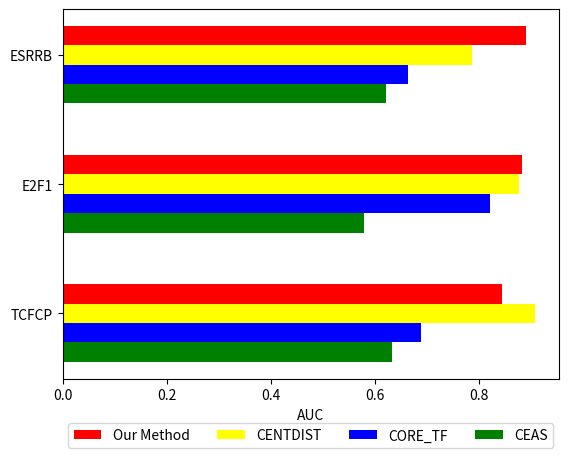

This chart was generated by the following Python code:
#!/usr/bin/env python
import matplotlib
matplotlib.use('Agg')


import numpy as np
import matplotlib.pyplot as plt

groupname = ['TCFCP', 'E2F1', 'ESRRB']
mtdname   = ['CEAS', 'CORE_TF', 'CENTDIST', 'Our Method']

index = np.arange(3)
width = 0.15
colorlist = ['green', 'blue', 'yellow', 'red']

aucdata = [\
        [0.6333, 0.5789, 0.6203], \
        [0.6889, 0.8202, 0.6627], \
        [0.9072, 0.8761, 0.7869], \
        [0.8437, 0.8828, 0.8892]]

fig = plt.figure(num=None, dpi=1200, facecolor='w')
#ax = plt.subplot(111)
reclist = []
for i in range(4):
    reclist.append(plt.barh(index + 0.2 + i * width, aucdata[i], width, color=colorlist[i]))

plt.xlabel('AUC')
#plt.title('Comparison of four methods\' best result(draft)')
plt.yticks(index + 0.5, groupname)
yticklabels = plt.gca().get_yticklabels()
#yticklabels[len(yticklabels) - 1].set_color('darkgrey')
plt.legend([x[0] for x in reclist[::-1]], mtdname[::-1], bbox_to_anchor=(0.5, -0.101), loc = 'upper center', frameon = True, ncol = 4)

#plt.show()
plt.savefig('GeneFindingResult-a3.eps', format = 'eps', dpi = 1200, bbox_inches = 'tight')
